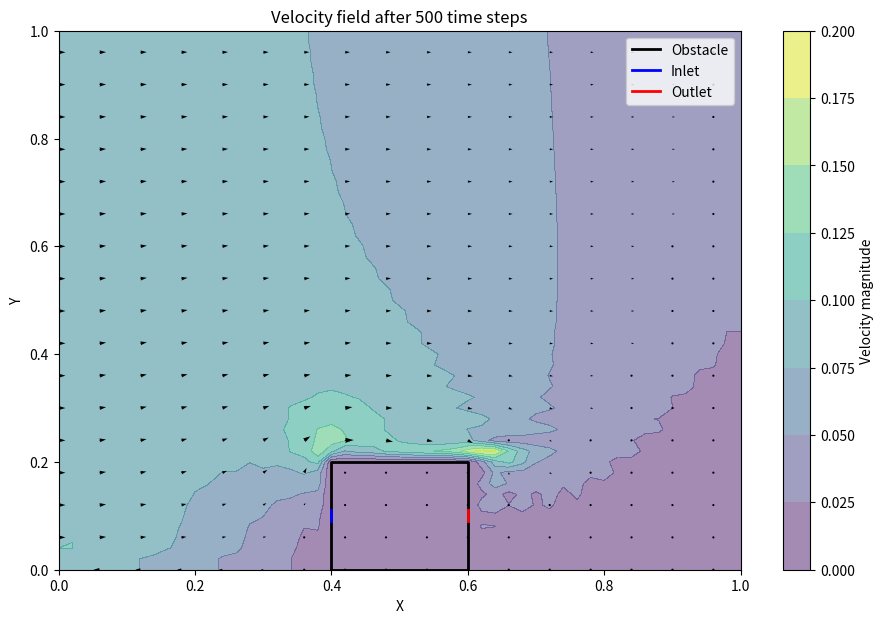

Here is the Python script that generated this plot:
import numpy as np
import matplotlib.pyplot as plt
from matplotlib import animation
import os

# Physical parameters
rho = 1.225      # kg/m^3, air density
nu = 1.5e-5      # m^2/s, kinematic viscosity of air

# Domain parameters
Lx = 1.0         # Length of domain in x-direction
Ly = 1.0         # Length of domain in y-direction
dx = 0.02
dy = 0.02
nx = int(Lx / dx) + 1
ny = int(Ly / dy) + 1

x = np.linspace(0, Lx, nx)
y = np.linspace(0, Ly, ny)
X, Y = np.meshgrid(x, y)

# Time parameters
dt = 0.001       # Time step
nt = 500         # Number of time steps

# Initialize variables
u = np.zeros((ny, nx))
v = np.zeros((ny, nx))
p = np.zeros((ny, nx))

# Obstacle parameters
obstacle_width = 0.2   # Width of the obstacle
obstacle_height = 0.2  # Height of the obstacle
obstacle_x = Lx / 2 - obstacle_width / 2  # Centered in x
obstacle_y = 0

# Create masks for obstacle, inlet, and outlet
obstacle = np.zeros_like(X, dtype=bool)
obstacle_inlet = np.zeros_like(X, dtype=bool)
obstacle_outlet = np.zeros_like(X, dtype=bool)

for i in range(ny):
    for j in range(nx):
        # Entire obstacle
        if (obstacle_x <= X[i, j] <= obstacle_x + obstacle_width and
            obstacle_y <= Y[i, j] <= obstacle_y + obstacle_height):
            obstacle[i, j] = True

        # Inlet (left edge of the obstacle)
        if (obstacle_x <= X[i, j] <= obstacle_x + 0.1 * obstacle_width and
            obstacle_y <= Y[i, j] <= obstacle_y + obstacle_height):
            obstacle_inlet[i, j] = True

        # Outlet (right edge of the obstacle)
        if (obstacle_x + 0.9 * obstacle_width <= X[i, j] <= obstacle_x + obstacle_width and
            obstacle_y <= Y[i, j] <= obstacle_y + obstacle_height):
            obstacle_outlet[i, j] = True


# Boundary conditions function
def apply_boundary_conditions(u, v, p):
    u[:, 0] = 0.1         # Inflow at left boundary
    u[:, -1] = u[:, -2]   # Outflow at right boundary
    u[0, :] = -u[1, :]    # No-slip at bottom wall
    u[-1, :] = u[-2, :]   # Free shear at top boundary

    v[:, 0] = 0           # No vertical velocity at inflow
    v[:, -1] = v[:, -2]   # Outflow at right boundary
    v[0, :] = 0           # No-slip at bottom wall
    v[-1, :] = v[-2, :]   # Free shear at top boundary

    # Obstacle boundary conditions
    u[obstacle] = 0
    v[obstacle] = 0

    # Inlet: Prescribe velocity
    u[obstacle_inlet] = 0.2  # Specify inlet velocity
    v[obstacle_inlet] = 0

    # Outlet: Zero-gradient conditions
    u[obstacle_outlet] = u[obstacle_outlet]  # Maintain outlet velocity
    v[obstacle_outlet] = v[obstacle_outlet]  # Maintain outlet velocity

    # Pressure boundary conditions
    p[:, 0] = p[:, 1]     # Zero pressure gradient at inflow
    p[:, -1] = p[:, -2]   # Zero pressure gradient at outflow
    p[0, :] = p[1, :]     # Zero pressure gradient at bottom wall
    p[-1, :] = p[-2, :]   # Zero pressure gradient at top boundary

    # Enforce pressure at obstacle
    p[obstacle] = p[obstacle]

    return u, v, p


# Create a directory to save plots
save_dir = 'velocity_field_plots'
if not os.path.exists(save_dir):
    os.makedirs(save_dir)

# Time-stepping loop
for n in range(nt):
    un = u.copy()
    vn = v.copy()
    pn = p.copy()

    # Apply boundary conditions
    u, v, p = apply_boundary_conditions(u, v, p)

    # Calculate the RHS of the pressure Poisson equation
    b = np.zeros_like(p)
    b[1:-1,1:-1] = (rho * ((1/dt) *
                   ((un[1:-1,2:] - un[1:-1,0:-2])/(2*dx) +
                    (vn[2:,1:-1] - vn[0:-2,1:-1])/(2*dy)) -
                   ((un[1:-1,2:] - un[1:-1,0:-2])/(2*dx))**2 -
                   2 * ((un[2:,1:-1] - un[0:-2,1:-1])/(2*dy) *
                        (vn[1:-1,2:] - vn[1:-1,0:-2])/(2*dx)) -
                   ((vn[2:,1:-1] - vn[0:-2,1:-1])/(2*dy))**2))

    # Pressure Poisson equation solver
    for it in range(50):  # Number of Poisson iterations per time step
        pn = p.copy()
        p[1:-1,1:-1] = (((pn[1:-1,2:] + pn[1:-1,0:-2]) * dy**2 +
                         (pn[2:,1:-1] + pn[0:-2,1:-1]) * dx**2) /
                        (2 * (dx**2 + dy**2)) -
                        dx**2 * dy**2 / (2 * (dx**2 + dy**2)) * b[1:-1,1:-1])

        # Apply pressure boundary conditions
        p = apply_boundary_conditions(u, v, p)[2]

    # Velocity field updates
    u[1:-1,1:-1] = (un[1:-1,1:-1] -
                    dt / dx * un[1:-1,1:-1] * (un[1:-1,1:-1] - un[1:-1,0:-2]) -
                    dt / dy * vn[1:-1,1:-1] * (un[1:-1,1:-1] - un[0:-2,1:-1]) -
                    dt / (2 * rho * dx) * (p[1:-1,2:] - p[1:-1,0:-2]) +
                    nu * (dt / dx**2 * (un[1:-1,2:] - 2 * un[1:-1,1:-1] + un[1:-1,0:-2]) +
                          dt / dy**2 * (un[2:,1:-1] - 2 * un[1:-1,1:-1] + un[0:-2,1:-1])))

    v[1:-1,1:-1] = (vn[1:-1,1:-1] -
                    dt / dx * un[1:-1,1:-1] * (vn[1:-1,1:-1] - vn[1:-1,0:-2]) -
                    dt / dy * vn[1:-1,1:-1] * (vn[1:-1,1:-1] - vn[0:-2,1:-1]) -
                    dt / (2 * rho * dy) * (p[2:,1:-1] - p[0:-2,1:-1]) +
                    nu * (dt / dx**2 * (vn[1:-1,2:] - 2 * vn[1:-1,1:-1] + vn[1:-1,0:-2]) +
                          dt / dy**2 * (vn[2:,1:-1] - 2 * vn[1:-1,1:-1] + vn[0:-2,1:-1])))

    # Apply boundary conditions
    u, v, p = apply_boundary_conditions(u, v, p)

    # Enforce obstacle conditions (no-slip)
    u[obstacle] = 0
    v[obstacle] = 0

# Save plots at every 50 time steps
#took this out of the loop for faster testing 
if n % 50 == 0:
    plt.figure(figsize=(11, 7))
    plt.contourf(X, Y, np.sqrt(u**2 + v**2), alpha=0.5, cmap="viridis")  # Velocity magnitude
    plt.colorbar(label='Velocity magnitude')
    plt.quiver(X[::3, ::3], Y[::3, ::3], u[::3, ::3], v[::3, ::3], scale=10)  # Velocity vectors
    plt.xlabel('X')
    plt.ylabel('Y')
    plt.title('Velocity field at time step {}'.format(n))
    
    # Plot full obstacle
    plt.plot([obstacle_x, obstacle_x + obstacle_width, obstacle_x + obstacle_width, obstacle_x, obstacle_x],
             [obstacle_y, obstacle_y, obstacle_y + obstacle_height, obstacle_y + obstacle_height, obstacle_y],
             'k-', linewidth=2, label="Obstacle")  # Black outline for obstacle

    # Highlight inlet region 
    inlet_start_y = obstacle_y + 0.45 * obstacle_height  # Start point (middle of the boundary)
    inlet_end_y = obstacle_y + 0.55 * obstacle_height    # End point (10% span)
    plt.plot([obstacle_x, obstacle_x],  # x-coordinates
             [inlet_start_y, inlet_end_y],  # y-coordinates
             'b-', linewidth=2, label="Inlet")  # Inlet as blue line

    # Highlight outlet region 
    outlet_start_y = obstacle_y + 0.45 * obstacle_height  # Start point (middle of the boundary)
    outlet_end_y = obstacle_y + 0.55 * obstacle_height    # End point (10% span)
    plt.plot([obstacle_x + obstacle_width, obstacle_x + obstacle_width],  # x-coordinates
             [outlet_start_y, outlet_end_y],  # y-coordinates
             'r-', linewidth=2, label="Outlet")  # Outlet as red line

    plt.legend()
    filename = os.path.join(save_dir, 'velocity_field_step_{}.png'.format(n))  # Save plot
    plt.savefig(filename)
    plt.close()  # Close the figure to free up memory

# Final visualization
plt.figure(figsize=(11, 7))
plt.contourf(X, Y, np.sqrt(u**2 + v**2), alpha=0.5, cmap="viridis")  # Velocity magnitude
plt.colorbar(label='Velocity magnitude')
plt.quiver(X[::3, ::3], Y[::3, ::3], u[::3, ::3], v[::3, ::3], scale=10)  # Velocity vectors
plt.xlabel('X')
plt.ylabel('Y')
plt.title('Velocity field after {} time steps'.format(nt))

# Plot full obstacle as black outline
plt.plot([obstacle_x, obstacle_x + obstacle_width, obstacle_x + obstacle_width, obstacle_x, obstacle_x],
         [obstacle_y, obstacle_y, obstacle_y + obstacle_height, obstacle_y + obstacle_height, obstacle_y],
         'k-', linewidth=2, label="Obstacle")  # Black outline for obstacle

# Highlight inlet region 
inlet_start_y = obstacle_y + 0.45 * obstacle_height  # Start point 
inlet_end_y = obstacle_y + 0.55 * obstacle_height    # End point 
plt.plot([obstacle_x, obstacle_x],  # x-coordinates
         [inlet_start_y, inlet_end_y],  # y-coordinates
         'b-', linewidth=2, label="Inlet")  

# Highlight outlet region 
outlet_start_y = obstacle_y + 0.45 * obstacle_height  # Start point 
outlet_end_y = obstacle_y + 0.55 * obstacle_height    # End point 
plt.plot([obstacle_x + obstacle_width, obstacle_x + obstacle_width],  # x-coordinates
         [outlet_start_y, outlet_end_y],  # y-coordinates
         'r-', linewidth=2, label="Outlet") 

plt.legend()
plt.savefig(os.path.join(save_dir, 'velocity_field_final.png'))  # Save final plot
plt.show()
